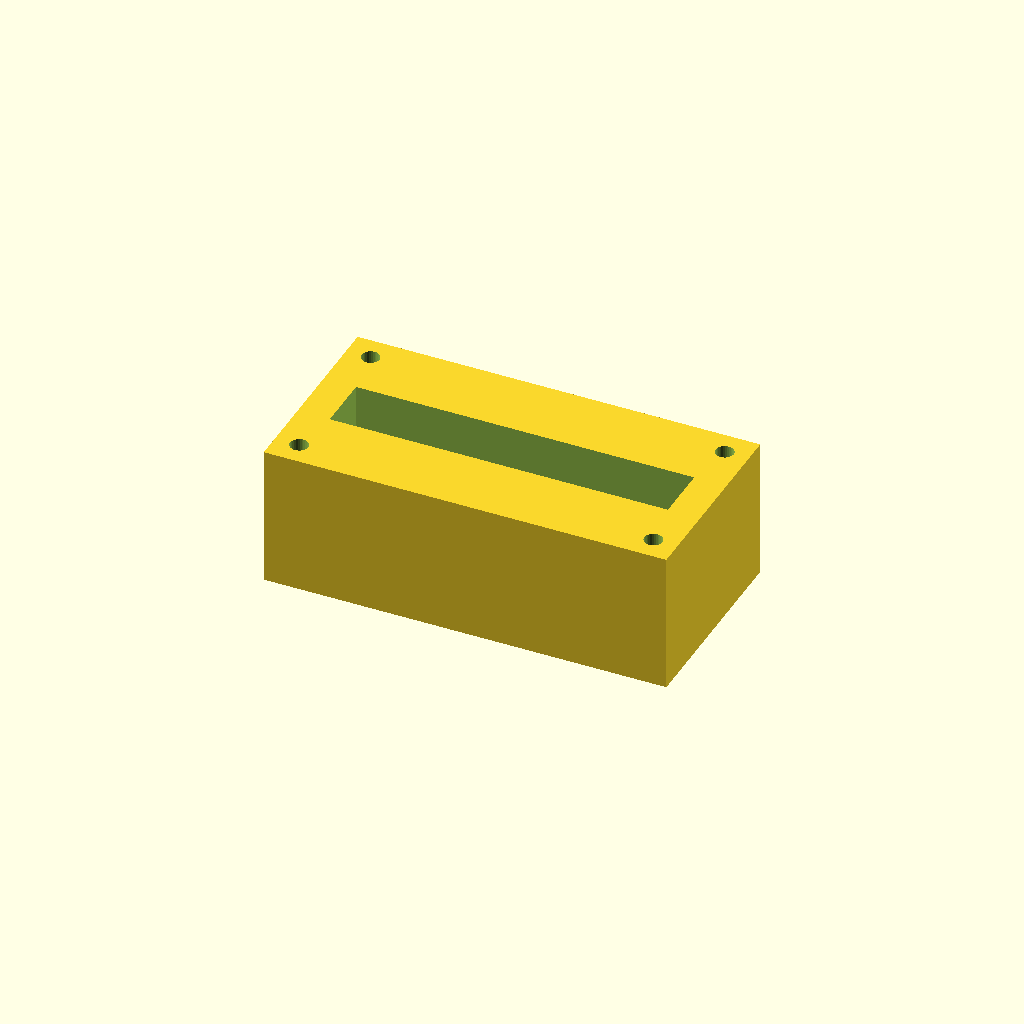
Cell 1: rendered with the file's own defaults.
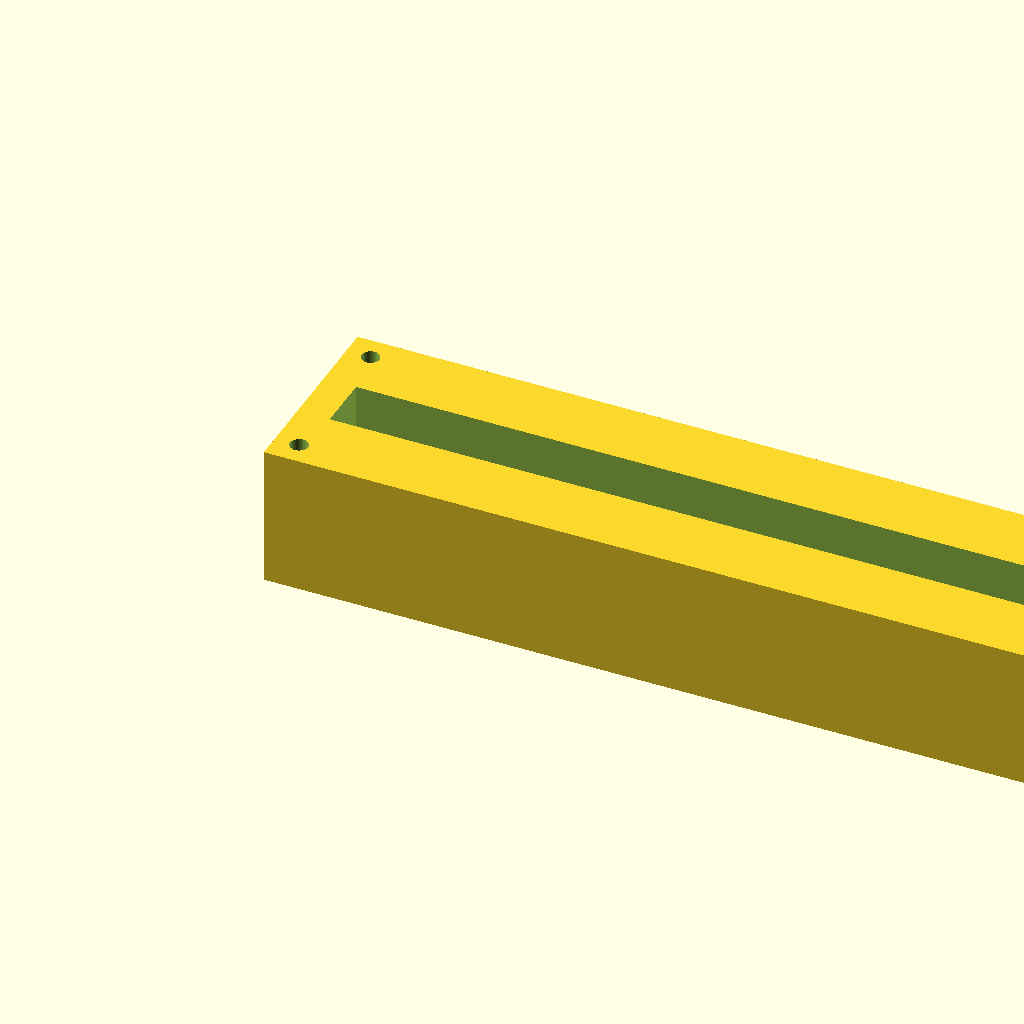
Cell 2 — block_l set to 200, the other parameters unchanged.
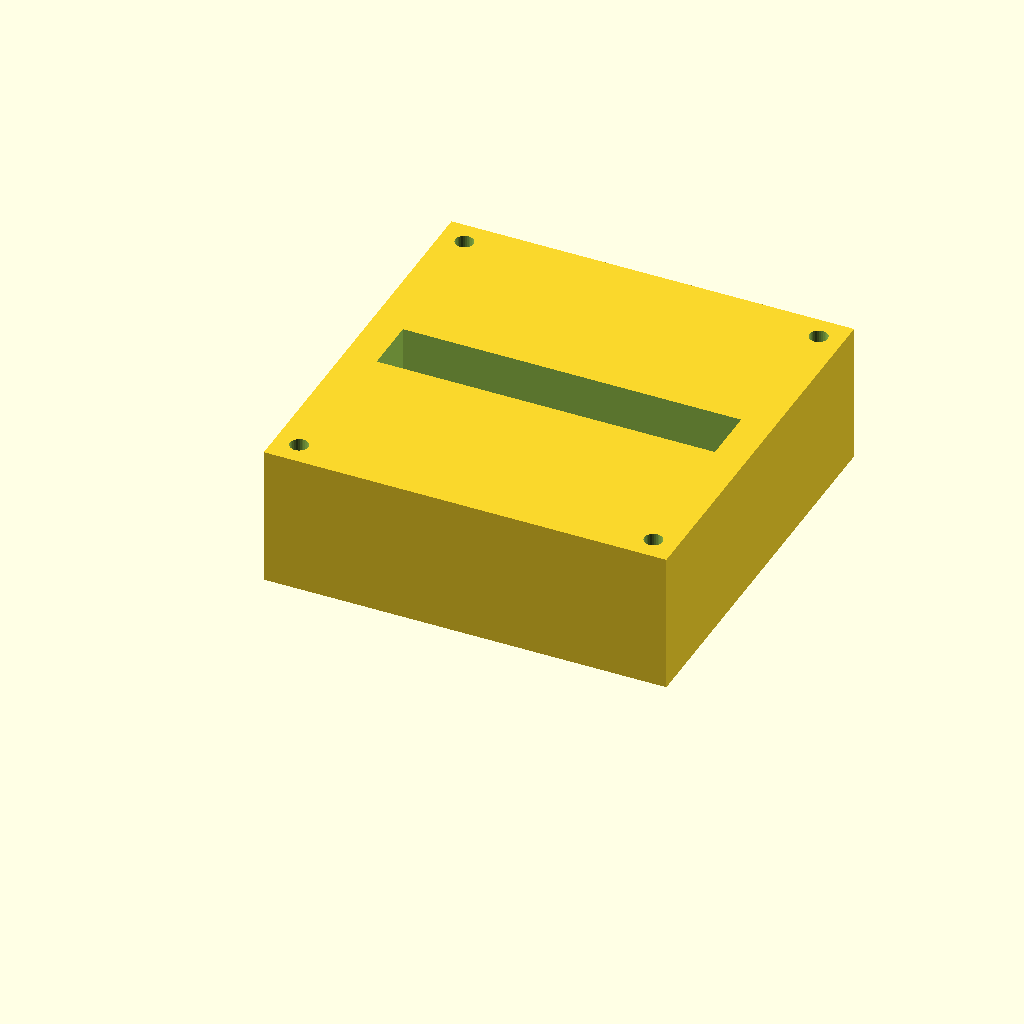
Cell 3: the same model with block_w = 100.
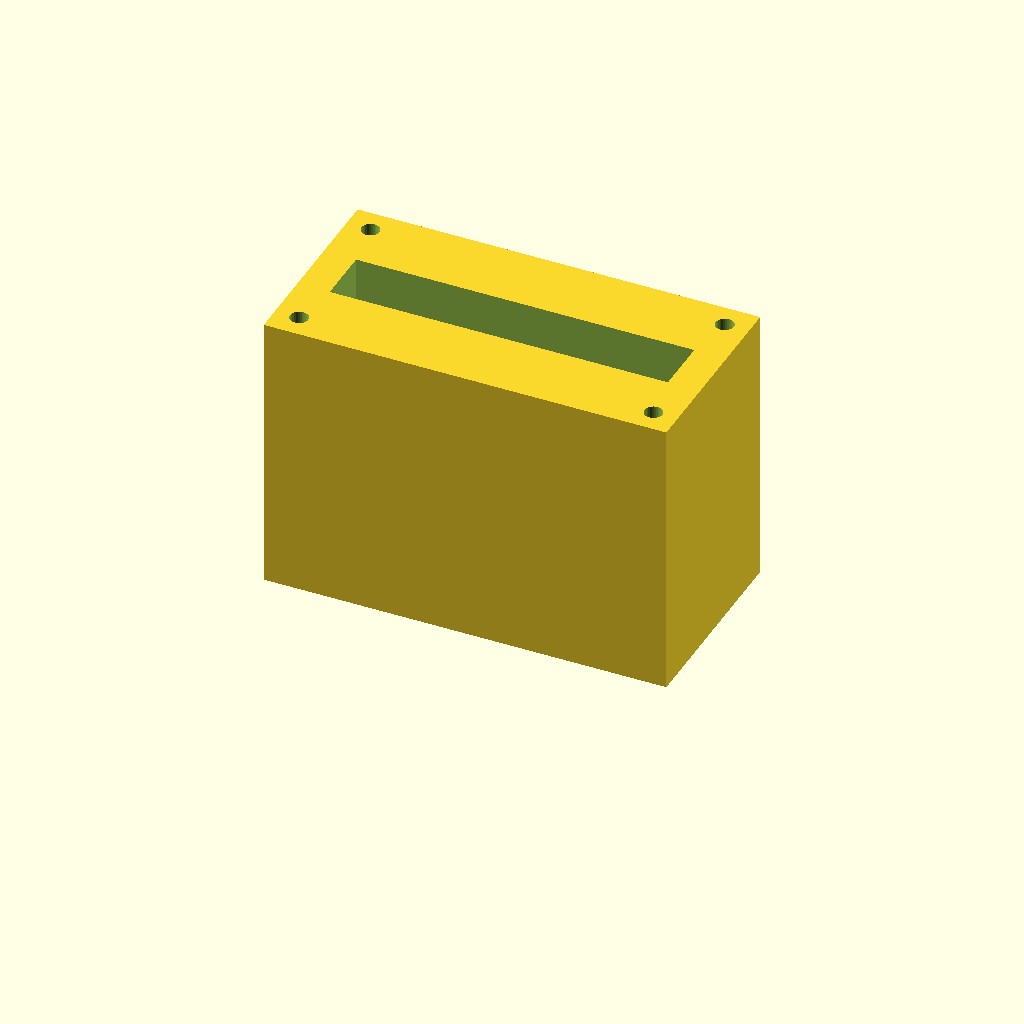
Cell 4: the same model with block_h = 70.
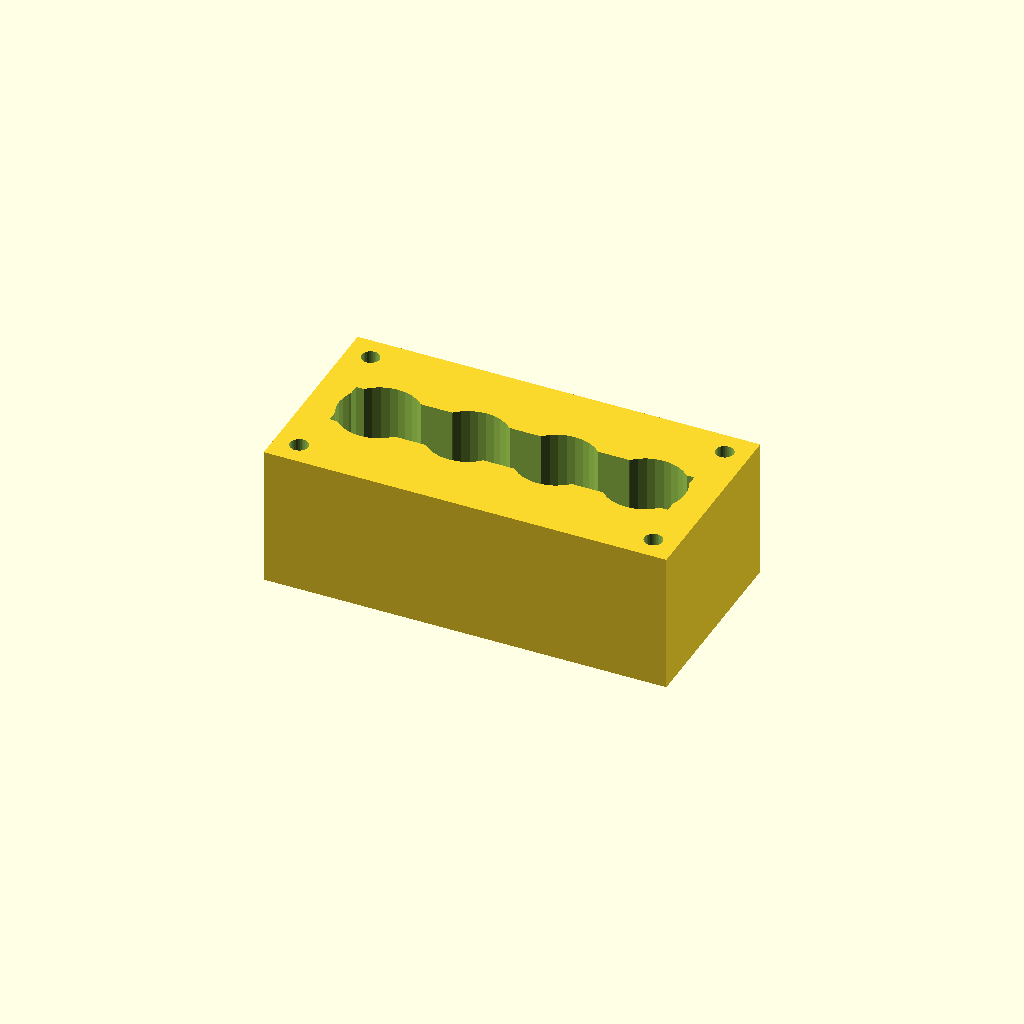
Cell 5: port_d = 20 (everything else at default).
All cells are drawn from one camera (rotation 55°, 0°, 25°, orthographic, colour scheme Cornfield), so only the parameter changes between them.
OpenSCAD source file optional_data/data/solid2/manifoldblock/part_0023.scad:
$fn = 32;

// ----------------------------------------------------------------------
// Manifold block: gallery_top manifold
// ----------------------------------------------------------------------

// --- parameters (mm) ---
block_l = 100;            // block length, X
block_w = 50;             // block width, Y
block_h = 35;             // block height, Z
port_d = 10;              // port bore diameter
port_pitch = 22;          // port pitch along X
gallery_d = 14;           // top gallery width, Y
gallery_depth = 14;       // gallery pocket depth
wall_p = 8;               // gallery end wall thickness, X
mnt_d = 4.5;              // mounting hole diameter
mnt_in = 6;               // mounting hole inset from the edges
fit_tol = 0.05;           // tolerance for press fits, mm
free_tol = 0.2;           // tolerance for clearance fits, mm

n_ports = 4;  // ports in the row
port_x0 = (block_l - (n_ports - 1) * port_pitch) / 2;  // first port X

difference() {
  cube([block_l, block_w, block_h]);
  for (i = [0 : n_ports - 1])
    translate([port_x0 + i * port_pitch, block_w / 2, -1])
      cylinder(h = block_h + 2, d = port_d);
  translate([wall_p, block_w / 2 - gallery_d / 2, block_h - gallery_depth])
    cube([block_l - 2 * wall_p, gallery_d, gallery_depth + 1]);
  for (cx = [mnt_in, block_l - mnt_in])
    for (cy = [mnt_in, block_w - mnt_in])
      translate([cx, cy, -1]) cylinder(h = block_h + 2, d = mnt_d);
}
Customizer parameters (derived from the source; name, type, default, range or options):
block_l: number, default 100
block_w: number, default 50
block_h: number, default 35
port_d: number, default 10
port_pitch: number, default 22
gallery_d: number, default 14
gallery_depth: number, default 14
wall_p: number, default 8
mnt_d: number, default 4.5
mnt_in: number, default 6
fit_tol: number, default 0.05
free_tol: number, default 0.2
n_ports: number, default 4
